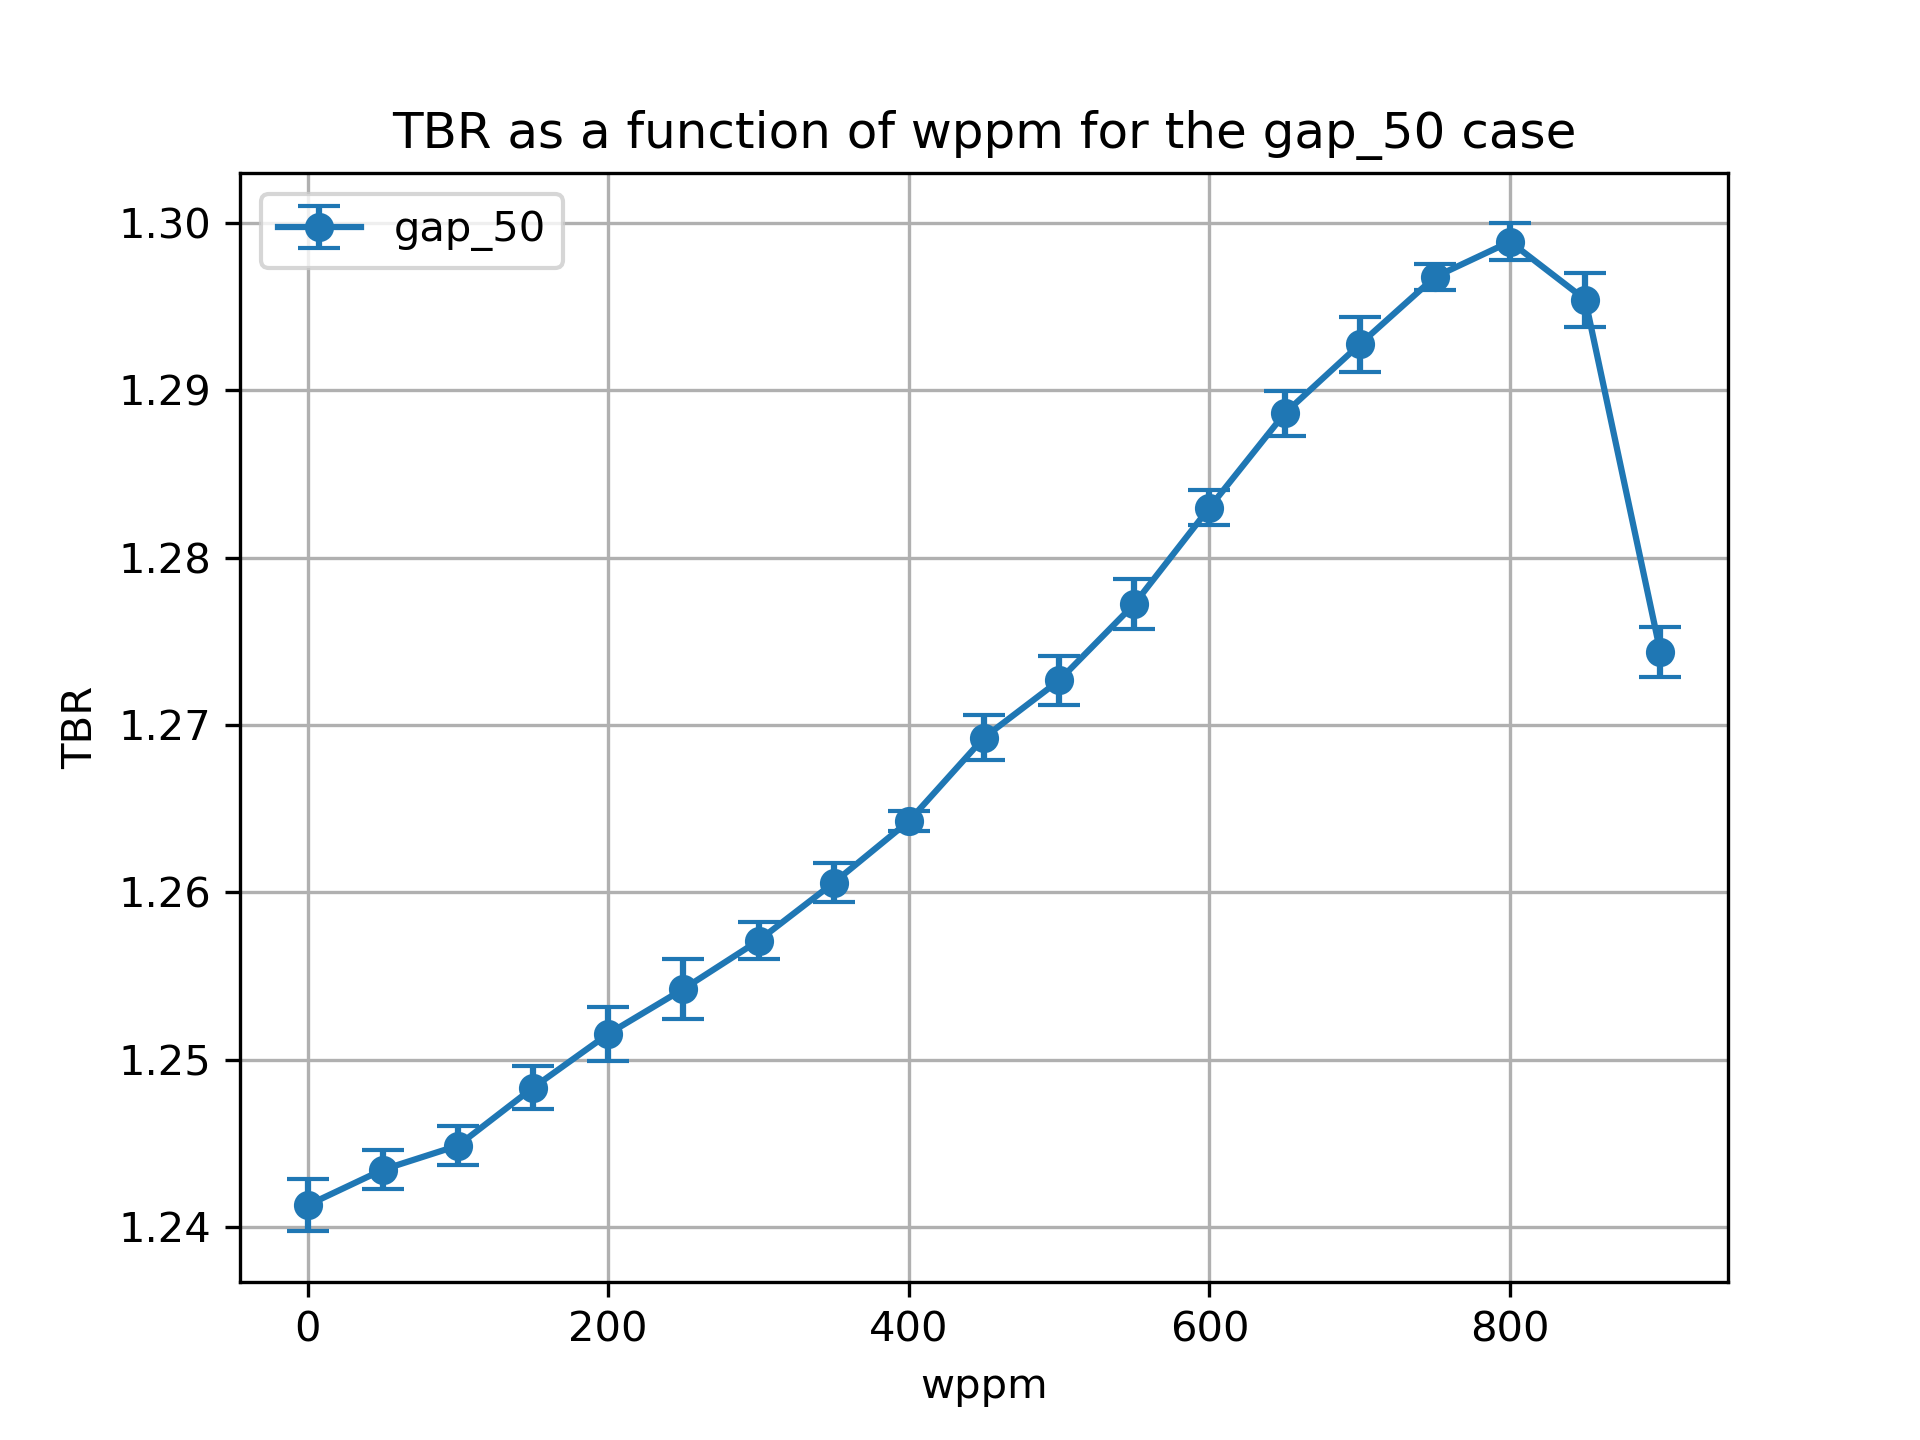

Values plotted in this chart, from the file beside it:
cell, nuclide, score, mean, std. dev., wppm
6, Li6, (n,Xt), 0.09056, 0.0001755, 0.0
6, Li7, (n,Xt), 0.01892, 2.7497594771169264e-05, 0.0
10, Li6, (n,Xt), 1.024, 0.001523, 0.0
10, Li7, (n,Xt), 0.0676, 9.701479727838372e-05, 0.0
13, Li6, (n,Xt), 0.03972, 0.0002362, 0.0
13, Li7, (n,Xt), 0.0009107, 1.937884957757579e-05, 0.0
20, Li6, (n,Xt), 0.09051, 0.000173, 50.0
20, Li7, (n,Xt), 0.01872, 2.5410104068744544e-05, 50.0
23, Li6, (n,Xt), 1.027, 0.001116, 50.0
23, Li7, (n,Xt), 0.0665, 9.924330216177235e-05, 50.0
26, Li6, (n,Xt), 0.04024, 0.0001899, 50.0
26, Li7, (n,Xt), 0.0008914, 1.9615569556972072e-05, 50.0
39, Li7, (n,Xt), 0.0008528, 1.8999982206139605e-05, 100.0
39, Li6, (n,Xt), 0.04018, 0.0002779, 100.0
36, Li7, (n,Xt), 0.06543, 0.0001001, 100.0
33, Li6, (n,Xt), 0.0903, 0.0002261, 100.0
33, Li7, (n,Xt), 0.0185, 2.660879662938447e-05, 100.0
36, Li6, (n,Xt), 1.03, 0.001117, 100.0
46, Li6, (n,Xt), 0.08988, 0.0001557, 150.0
46, Li7, (n,Xt), 0.01827, 2.8623221680236545e-05, 150.0
49, Li6, (n,Xt), 1.035, 0.001251, 150.0
49, Li7, (n,Xt), 0.0642, 0.0001088, 150.0
52, Li6, (n,Xt), 0.04014, 0.0001881, 150.0
52, Li7, (n,Xt), 0.0008221, 1.485407839579762e-05, 150.0
65, Li7, (n,Xt), 0.0007804, 1.5133491555225017e-05, 200.0
62, Li7, (n,Xt), 0.06287, 9.548234785920786e-05, 200.0
65, Li6, (n,Xt), 0.04114, 0.0002579, 200.0
59, Li7, (n,Xt), 0.01803, 2.48677933211938e-05, 200.0
62, Li6, (n,Xt), 1.039, 0.001585, 200.0
59, Li6, (n,Xt), 0.08978, 0.0001989, 200.0
72, Li6, (n,Xt), 0.09006, 0.0002054, 250.0
72, Li7, (n,Xt), 0.01775, 2.4736237217137743e-05, 250.0
75, Li6, (n,Xt), 1.042, 0.001786, 250.0
75, Li7, (n,Xt), 0.06139, 0.0001202, 250.0
78, Li6, (n,Xt), 0.04219, 0.0002142, 250.0
78, Li7, (n,Xt), 0.0007559, 1.616292599523239e-05, 250.0
91, Li6, (n,Xt), 0.0428, 0.0002244, 300.0
88, Li7, (n,Xt), 0.05984, 0.0001098, 300.0
91, Li7, (n,Xt), 0.0007322, 1.4140252212484924e-05, 300.0
85, Li7, (n,Xt), 0.01742, 2.1076034149813412e-05, 300.0
85, Li6, (n,Xt), 0.08921, 0.0001371, 300.0
88, Li6, (n,Xt), 1.047, 0.001045, 300.0
104, Li6, (n,Xt), 0.04334, 0.0003501, 350.0
101, Li7, (n,Xt), 0.05811, 0.0001133, 350.0
104, Li7, (n,Xt), 0.0006913, 1.0193285933603118e-05, 350.0
98, Li7, (n,Xt), 0.01709, 2.0734147230263485e-05, 350.0
98, Li6, (n,Xt), 0.08898, 0.000134, 350.0
101, Li6, (n,Xt), 1.052, 0.001092, 350.0
111, Li6, (n,Xt), 0.08877, 0.0002184, 400.0
111, Li7, (n,Xt), 0.0167, 1.783389728754839e-05, 400.0
114, Li6, (n,Xt), 1.058, 0.0005128, 400.0
114, Li7, (n,Xt), 0.0562, 0.0001054, 400.0
117, Li6, (n,Xt), 0.0444, 0.0002272, 400.0
117, Li7, (n,Xt), 0.0006517, 8.9160416089596e-06, 400.0
130, Li6, (n,Xt), 0.04553, 0.0002787, 450.0
130, Li7, (n,Xt), 0.0006044, 9.792366783258242e-06, 450.0
127, Li7, (n,Xt), 0.05411, 0.0001208, 450.0
127, Li6, (n,Xt), 1.065, 0.001278, 450.0
124, Li7, (n,Xt), 0.01628, 1.718236080094171e-05, 450.0
124, Li6, (n,Xt), 0.088, 0.0001805, 450.0
... 54 more rows
